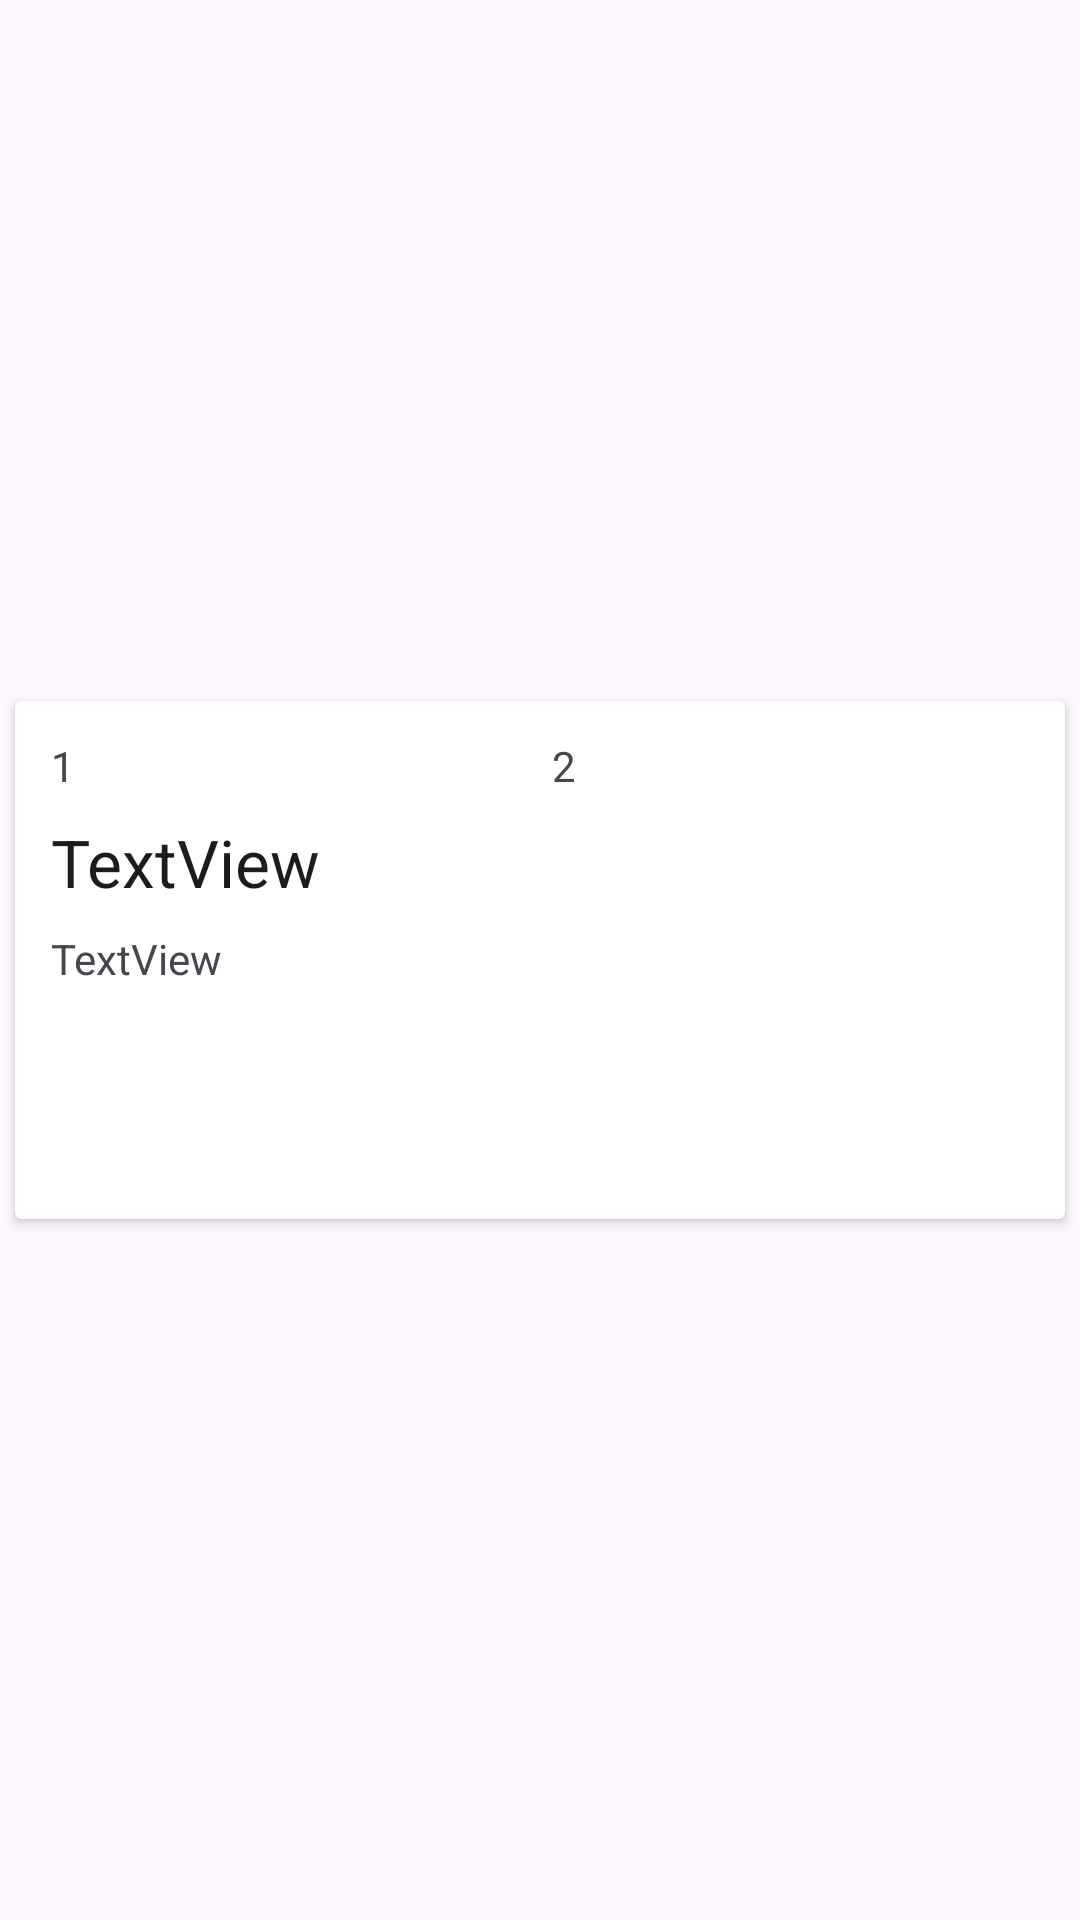

Reconstruct the res/layout file that produces this screen, plus the resources it refers to.
<!-- AndroidManifest.xml: application theme Theme.PostsFetcher -->
<!-- res/layout/posts_item_layout.xml -->
<?xml version="1.0" encoding="utf-8"?>
<androidx.constraintlayout.widget.ConstraintLayout xmlns:android="http://schemas.android.com/apk/res/android"
    xmlns:app="http://schemas.android.com/apk/res-auto"
    xmlns:tools="http://schemas.android.com/tools"
    android:layout_width="match_parent"
    android:layout_height="wrap_content">

    <androidx.cardview.widget.CardView
        android:layout_width="match_parent"
        android:layout_height="wrap_content"
        android:layout_margin="5dp"
        app:layout_constraintBottom_toBottomOf="parent"
        app:layout_constraintEnd_toEndOf="parent"
        app:layout_constraintStart_toStartOf="parent"
        app:layout_constraintTop_toTopOf="parent">

        <LinearLayout

            android:id="@+id/linearLayout"
            android:layout_width="match_parent"
            android:layout_height="wrap_content"
            android:orientation="vertical"
            android:padding="8dp"
            app:layout_constraintBottom_toBottomOf="parent"
            app:layout_constraintEnd_toEndOf="parent"
            app:layout_constraintStart_toStartOf="parent"
            app:layout_constraintTop_toTopOf="parent">

            <LinearLayout
                android:layout_width="match_parent"
                android:layout_height="wrap_content"
                android:orientation="horizontal">

                <TextView
                    android:id="@+id/userId"
                    android:layout_width="match_parent"
                    android:layout_height="wrap_content"
                    android:layout_weight="1"
                    android:padding="4dp"
                    android:text="1"
                    android:textAppearance="@style/TextAppearance.AppCompat.Small" />

                <TextView
                    android:id="@+id/postId"
                    android:layout_width="match_parent"
                    android:layout_height="wrap_content"
                    android:layout_weight="1"
                    android:padding="4dp"
                    android:text="2"
                    android:textAppearance="@style/TextAppearance.AppCompat.Small" />
            </LinearLayout>

            <TextView
                android:id="@+id/titleTv"
                android:layout_width="match_parent"
                android:layout_height="wrap_content"
                android:ellipsize="end"
                android:lines="1"
                android:maxLines="1"
                android:padding="4dp"
                android:text="TextView"
                android:textAppearance="@style/TextAppearance.AppCompat.Large"
                tools:text="@tools:sample/lorem" />

            <TextView
                android:id="@+id/bodyTv"
                android:layout_width="match_parent"
                android:layout_height="wrap_content"
                android:maxLines="10"
                android:minLines="5"
                android:padding="4dp"
                android:text="TextView"
                android:textAppearance="@style/TextAppearance.AppCompat.Small"
                tools:text="@tools:sample/lorem/random" />
        </LinearLayout>
    </androidx.cardview.widget.CardView>

</androidx.constraintlayout.widget.ConstraintLayout>
<!-- resources referenced by this layout -->
<resources>
  <style name="Theme.PostsFetcher" parent="Base.Theme.PostsFetcher" />
  <style name="Base.Theme.PostsFetcher" parent="Theme.Material3.Light.NoActionBar">
          
          
      </style>
</resources>
